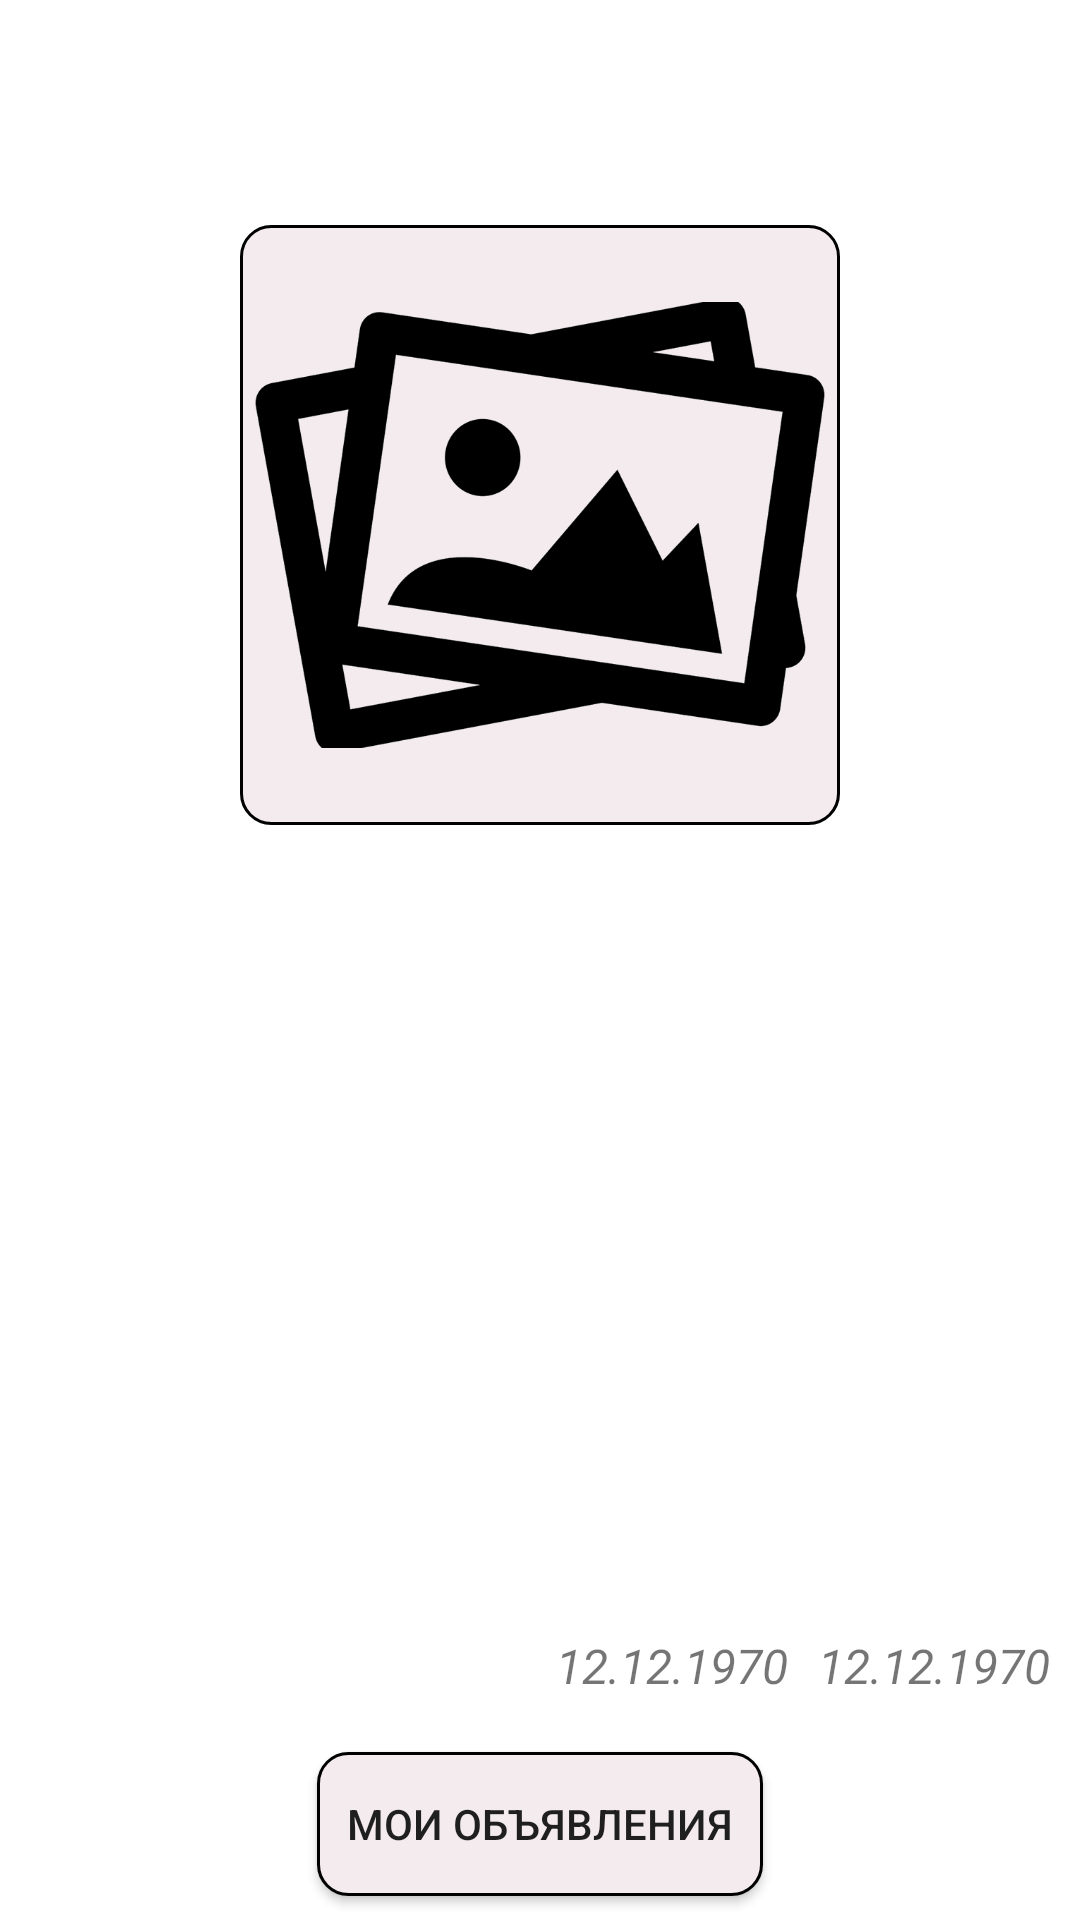

The Android layout XML behind this screen, and the referenced resources:
<!-- AndroidManifest.xml: application theme Theme.BLOG -->
<!-- res/layout/profile_activity.xml -->
<?xml version="1.0" encoding="utf-8"?>
<androidx.constraintlayout.widget.ConstraintLayout xmlns:android="http://schemas.android.com/apk/res/android"
    xmlns:app="http://schemas.android.com/apk/res-auto"
    android:layout_width="match_parent"
    android:layout_height="match_parent">
    <TextView
        android:id="@+id/profileTitle"
        android:layout_width="match_parent"
        android:layout_height="45dp"
        android:background="@color/pink"
        android:gravity="center"
        android:text="@string/profile"
        android:textColor="@color/white"
        android:textSize="18sp"
        android:textStyle="bold"
        app:layout_constraintBottom_toTopOf="@id/profileImage"
        app:layout_constraintLeft_toLeftOf="parent"
        app:layout_constraintRight_toRightOf="parent"
        app:layout_constraintTop_toTopOf="parent" />

    <ImageView
        android:id="@+id/profileImage"
        android:layout_width="200dp"
        android:layout_height="200dp"
        android:src="@drawable/post_default_picture"
        android:background="@drawable/image_background_list"
        android:padding="5dp"
        app:layout_constraintTop_toBottomOf="@id/profileTitle"
        app:layout_constraintLeft_toLeftOf="parent"
        app:layout_constraintRight_toRightOf="parent"
        app:layout_constraintBottom_toTopOf="@+id/profileInformation"
        android:layout_margin="30dp"/>

    <androidx.constraintlayout.widget.ConstraintLayout
        android:id="@+id/profileInformation"
        android:layout_width="0dp"
        android:layout_height="0dp"
        android:background="@drawable/gradient"
        app:layout_constraintBottom_toBottomOf="@id/profileInformationButtons"
        app:layout_constraintHorizontal_bias="0.0"
        app:layout_constraintLeft_toLeftOf="parent"
        app:layout_constraintRight_toRightOf="parent"
        app:layout_constraintTop_toBottomOf="@+id/profileImage">

        <TextView
            android:id="@+id/nickname"
            android:layout_width="0dp"
            android:layout_height="wrap_content"
            android:layout_marginHorizontal="30dp"
            android:gravity="center"
            android:text="@string/postTitle"
            android:textSize="28sp"
            android:textColor="@color/white"
            android:textStyle="bold"
            app:layout_constraintLeft_toLeftOf="parent"
            app:layout_constraintRight_toRightOf="parent"
            app:layout_constraintTop_toTopOf="parent" />

        <TextView
            android:id="@+id/email"
            android:layout_width="wrap_content"
            android:layout_height="wrap_content"
            android:layout_margin="10dp"
            android:text="@string/postAuthor"
            android:textColor="@color/white"
            android:textSize="16sp"
            android:textStyle="italic"
            app:layout_constraintLeft_toLeftOf="parent"
            app:layout_constraintRight_toRightOf="parent"
            app:layout_constraintTop_toBottomOf="@+id/nickname" />

        <TextView
            android:id="@+id/profileCreated_at"
            android:layout_width="wrap_content"
            android:layout_height="wrap_content"
            android:layout_margin="10dp"
            android:text="12.12.1970"
            android:textColor="@color/pink"
            android:textSize="16sp"
            android:textStyle="italic"
            app:layout_constraintRight_toLeftOf="@id/profileUpdated_at"
            app:layout_constraintBottom_toBottomOf="parent"/>
        <TextView
            android:id="@+id/profileUpdated_at"
            android:layout_width="wrap_content"
            android:layout_height="wrap_content"
            android:layout_margin="10dp"
            android:text="12.12.1970"
            android:textColor="@color/pink"
            android:textSize="16sp"
            android:textStyle="italic"
            app:layout_constraintRight_toRightOf="parent"
            app:layout_constraintBottom_toBottomOf="parent"/>

    </androidx.constraintlayout.widget.ConstraintLayout>

    <LinearLayout
        android:id="@+id/profileInformationButtons"
        android:layout_width="0dp"
        android:layout_height="wrap_content"
        android:orientation="horizontal"
        android:background="@color/pink"
        app:layout_constraintTop_toBottomOf="@id/profileInformation"
        app:layout_constraintBottom_toBottomOf="parent"
        app:layout_constraintRight_toRightOf="parent"
        app:layout_constraintLeft_toLeftOf="parent"
        android:gravity="center_horizontal">

        <Button
            android:id="@+id/myPosts"
            android:layout_width="wrap_content"
            android:layout_height="wrap_content"
            android:layout_margin="8dp"
            android:padding="10dp"
            android:text="@string/myPosts"
            android:background="@drawable/image_background_list"/>
    </LinearLayout>


</androidx.constraintlayout.widget.ConstraintLayout>
<!-- resources referenced by this layout -->
<resources>
  <color name="white">#FFFFFFFF</color>
  <!-- drawable gradient (drawable) -->
  <?xml version="1.0" encoding="utf-8"?>
  <shape xmlns:android="http://schemas.android.com/apk/res/android">
      <gradient android:type="linear"
          android:angle="270"
          android:startColor="@color/pink"
          android:centerColor="@color/lite_pink"
          android:endColor="@color/white"/>
  </shape>
  <!-- drawable image_background_list (drawable) -->
  <?xml version="1.0" encoding="UTF-8"?>
  <layer-list xmlns:android="http://schemas.android.com/apk/res/android">
      <item>
          <shape android:shape="rectangle" xmlns:android="http://schemas.android.com/apk/res/android">
              <solid android:color="#F3EBEE"/>
              <corners android:radius="11dp" />
          </shape>
      </item>
      <item>
          <shape>
              <corners android:radius="10dp" />
              <stroke
                  android:width="1dp"
                  android:color="@color/lite_pink" />
              <size
                  android:width="40dp"
                  android:height="40dp" />
          </shape>
      </item>
  </layer-list>
  <!-- drawable post_default_picture: png bitmap (drawable, 71342 bytes) -->
  <string name="myPosts">Мои объявления</string>
  <string name="postAuthor">Автор</string>
  <string name="postTitle">Заголовок</string>
  <string name="profile">Профиль</string>
  <style name="Theme.BLOG" parent="Theme.MaterialComponents.DayNight.DarkActionBar">
          
          <item name="colorPrimary">@color/purple_500</item>
          <item name="colorPrimaryVariant">@color/purple_700</item>
          <item name="colorOnPrimary">@color/white</item>
          
          <item name="colorSecondary">@color/teal_200</item>
          <item name="colorSecondaryVariant">@color/teal_700</item>
          <item name="colorOnSecondary">@color/black</item>
          
          <item name="android:statusBarColor">?attr/colorPrimaryVariant</item>
          
      </style>
  <color name="purple_500">#FF6200EE</color>
  <color name="purple_700">#FF3700B3</color>
  <color name="teal_200">#FF03DAC5</color>
  <color name="teal_700">#FF018786</color>
  <color name="black">#FF000000</color>
</resources>
